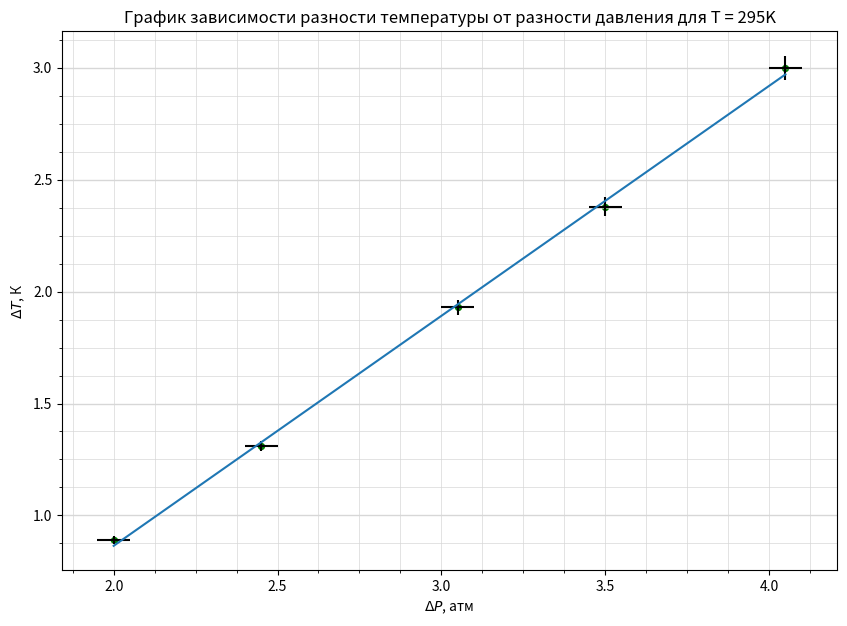
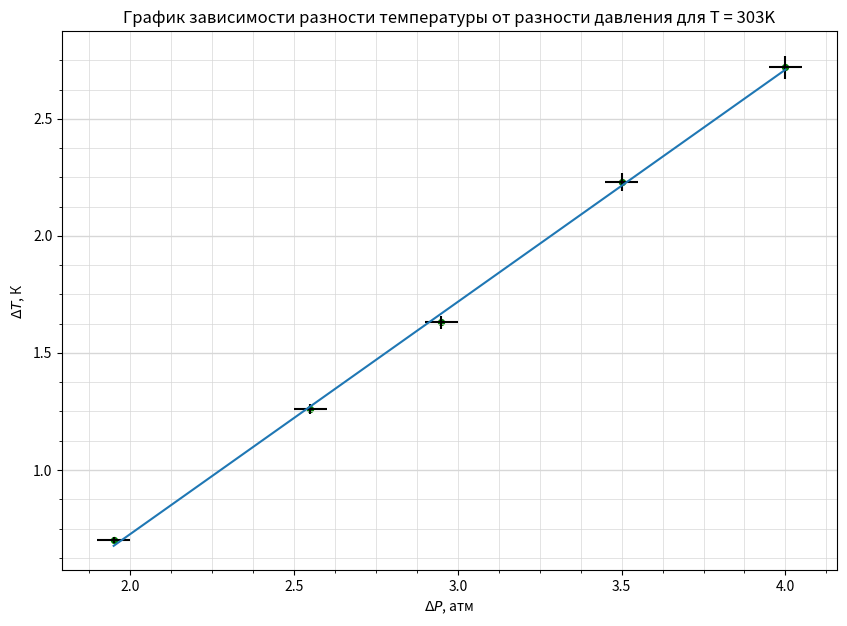
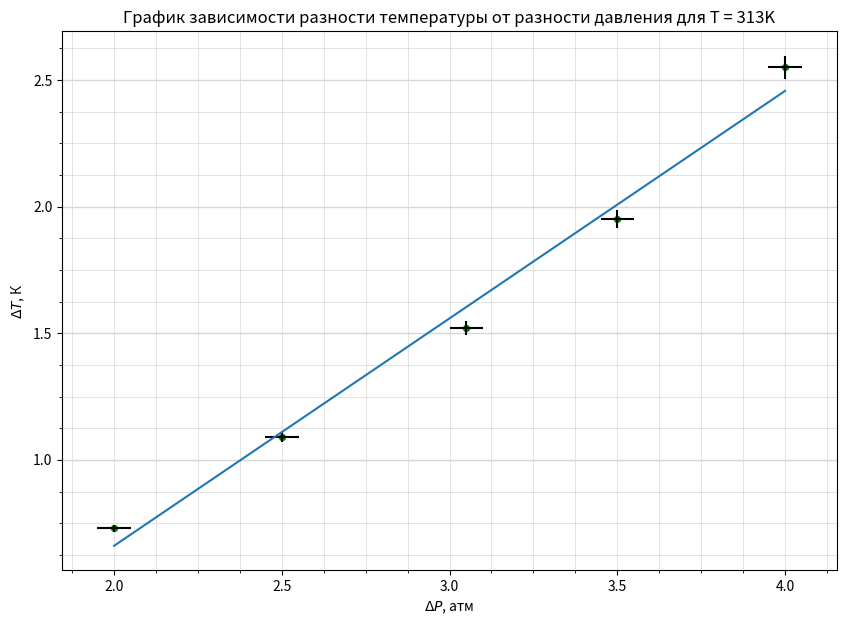
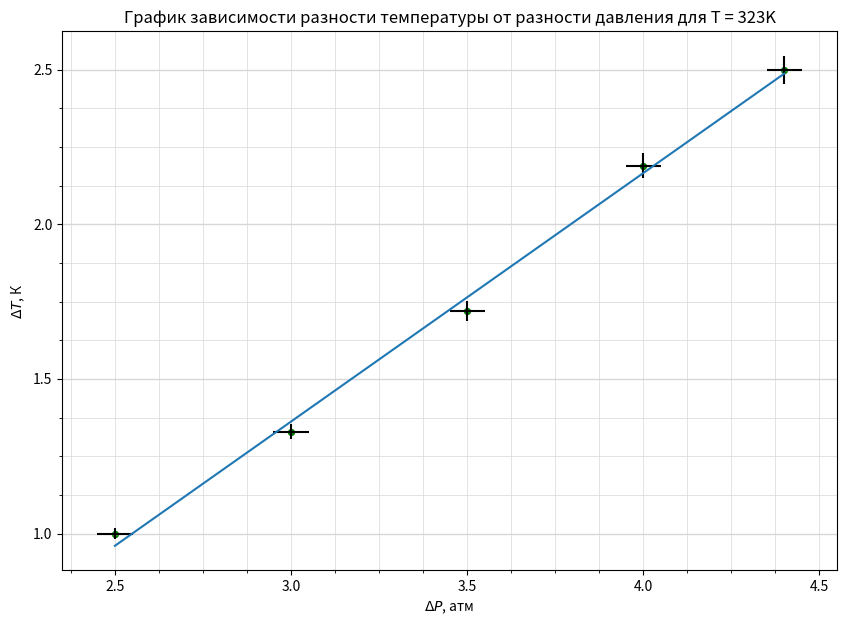
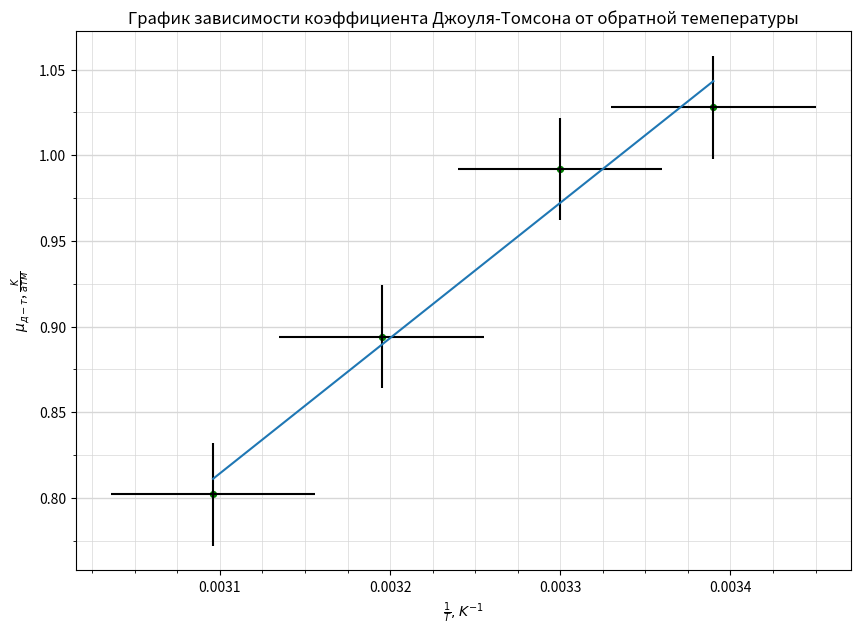

These figures' Python source, in order:
import numpy as np
import matplotlib.pyplot as plt
from matplotlib.ticker import MultipleLocator


xs = [
    [4.05, 3.5, 3.05, 2.45, 2],
    [4, 3.5, 2.95, 2.55, 1.95],
    [4, 3.5, 3.05, 2.5, 2],
    [4.4, 4, 3.5, 3, 2.5]
]

ys = [
    [3, 2.38, 1.93, 1.31, 0.89],
    [2.72, 2.23, 1.63, 1.26, 0.7],
    [2.55, 1.95, 1.52, 1.09, 0.73],
    [2.5, 2.19, 1.72, 1.33, 1]
]

ts = [295, 303, 313, 323]

for i in range(4):
    x = xs[i]
    y = ys[i]
    t = ts[i]
    plt.figure(figsize=(10,7))  #Размер изображения
    plt.title(f'График зависимости разности температуры от разности давления для T = {t}K') # Заголовок

    plt.scatter(x, y, s=18, c='green')  # Экспериментальные точки на графике

    plt.xlabel('$\Delta P$, атм') # Подпись абсцисс
    plt.ylabel('$\Delta T$, К') # Подпись ординат

    yerr = [0.018*_y for _y in y]  # Погрешность по y
    xerr = [0.05 for _x in x] # Погрешность по x
    plt.errorbar(x, y, xerr=xerr, yerr=yerr, fmt=" ", color='k')

    p = np.polyfit(x, y, deg=1) # Построение кривой по мнк
    p_f = np.poly1d(p)
    plt.plot(x, p_f(x))
    print(p_f)


    DP = 2
    ax = plt.gca()

    ## Характеристики сетки

    ax.yaxis.set_minor_locator(MultipleLocator(0.125))
    ax.yaxis.set_major_locator(MultipleLocator(0.5))
    ax.xaxis.set_minor_locator(MultipleLocator(0.125))
    ax.xaxis.set_major_locator(MultipleLocator(0.5))
    ax.yaxis.grid(True,'major',linewidth=2/DP,linestyle='-',color='#d7d7d7')
    ax.xaxis.grid(True,'minor',linewidth=1/DP,linestyle='-',color='#d7d7d7')
    ax.yaxis.grid(True,'minor',linewidth=1/DP,linestyle='-',color='#d7d7d7')
    ax.xaxis.grid(True,'major',linewidth=1/DP,linestyle='-',color='#d7d7d7',zorder=0)

    plt.savefig(f'plt_U_{i}')


# ==================================================================

x = [0.00339, 0.0033, 0.003195, 0.003096]
y = [1.028, 0.992, 0.894, 0.802]

plt.figure(figsize=(10,7))  #Размер изображения
plt.title('График зависимости коэффициента Джоуля-Томсона от обратной темепературы') # Заголовок

plt.scatter(x, y, s=18, c='green')  # Экспериментальные точки на графике

plt.xlabel(r'$\frac{1}{T}, K^{-1}$') # Подпись абсцисс
plt.ylabel(r'$\mu_{д-т}$, $\frac{K}{атм}$') # Подпись ординат

yerr = [0.03 for _y in y]  # Погрешность по y
xerr = [0.00006 for _x in x] # Погрешность по x
plt.errorbar(x, y, xerr=xerr, yerr=yerr, fmt=" ", color='k')

p = np.polyfit(x, y, deg=1) # Построение кривой по мнк
p_f = np.poly1d(p)
plt.plot(x, p_f(x))
print(p_f)


DP = 2
ax = plt.gca()

## Характеристики сетки

ax.xaxis.set_minor_locator(MultipleLocator(0.000025))
ax.xaxis.set_major_locator(MultipleLocator(0.0001))
ax.yaxis.set_minor_locator(MultipleLocator(0.025))
ax.yaxis.set_major_locator(MultipleLocator(0.05))
ax.yaxis.grid(True,'major',linewidth=2/DP,linestyle='-',color='#d7d7d7')
ax.xaxis.grid(True,'minor',linewidth=1/DP,linestyle='-',color='#d7d7d7')
ax.yaxis.grid(True,'minor',linewidth=1/DP,linestyle='-',color='#d7d7d7')
ax.xaxis.grid(True,'major',linewidth=1/DP,linestyle='-',color='#d7d7d7',zorder=0)

plt.savefig('main_plot')
#plt.show()